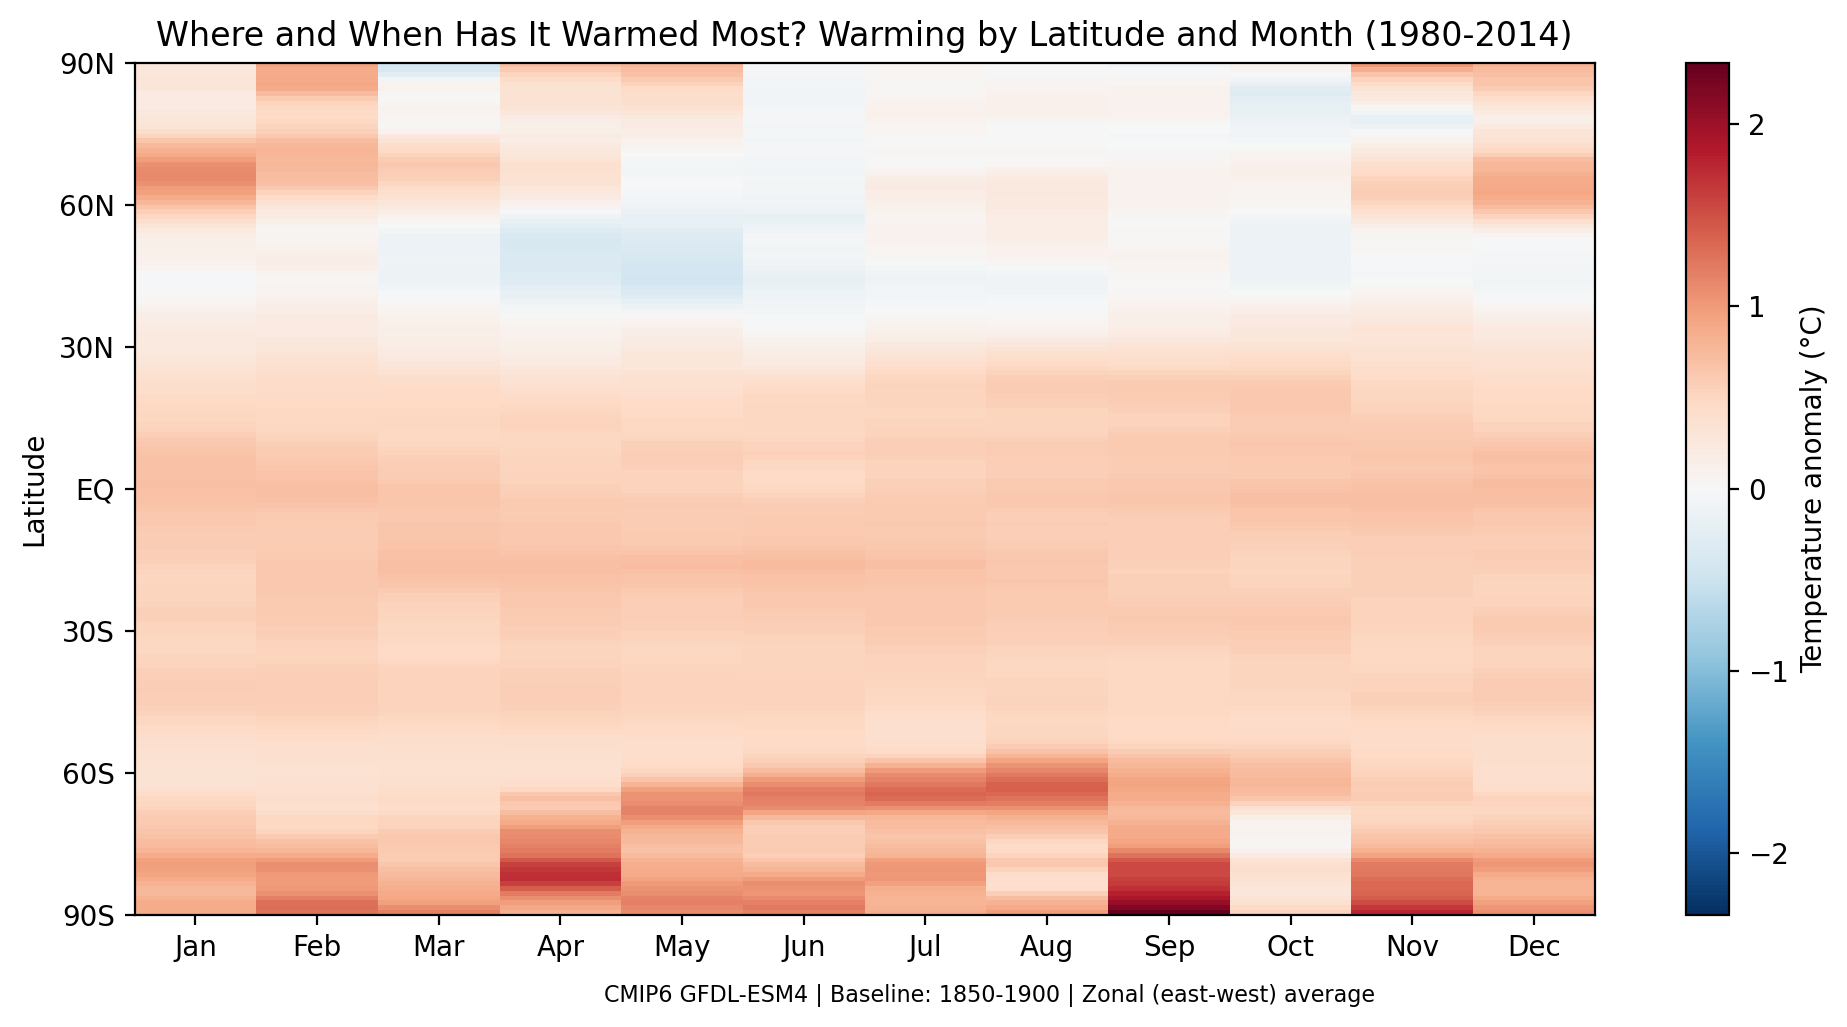

Data behind this chart, as committed beside it:
lat, Jan, Feb, Mar, Apr, May, Jun, Jul, Aug, Sep, Oct, Nov, Dec
-89.5, 0.859, 1.275, 1.18, 0.826, 1.111, 1.181, 0.851, 0.98, 2.337, 0.546, 1.781, 1.067
-88.5, 0.862, 1.299, 1.09, 0.899, 1.141, 1.228, 0.813, 0.893, 2.172, 0.462, 1.656, 1.038
-87.5, 0.864, 1.286, 0.967, 0.979, 1.177, 1.186, 0.79, 0.818, 2.031, 0.38, 1.522, 0.96
-86.5, 0.82, 1.179, 0.902, 1.082, 1.166, 1.111, 0.787, 0.723, 1.906, 0.313, 1.422, 0.862
-85.5, 0.766, 1.067, 0.889, 1.208, 1.089, 1.037, 0.805, 0.578, 1.82, 0.263, 1.351, 0.797
-84.5, 0.754, 1.018, 0.856, 1.414, 1.058, 1.058, 0.845, 0.425, 1.704, 0.276, 1.336, 0.795
-83.5, 0.816, 0.996, 0.822, 1.606, 1.017, 1.088, 0.965, 0.395, 1.629, 0.316, 1.335, 0.797
-82.5, 0.871, 0.989, 0.778, 1.721, 0.943, 1.001, 1.038, 0.428, 1.597, 0.345, 1.299, 0.817
-81.5, 0.919, 1.012, 0.733, 1.714, 0.887, 0.867, 1.018, 0.439, 1.545, 0.379, 1.258, 0.89
-80.5, 0.966, 1.063, 0.702, 1.667, 0.868, 0.792, 1.032, 0.533, 1.551, 0.411, 1.239, 0.984
-79.5, 0.985, 1.08, 0.657, 1.59, 0.85, 0.725, 1.013, 0.625, 1.536, 0.396, 1.207, 1.027
-78.5, 0.958, 1.003, 0.597, 1.445, 0.82, 0.644, 0.95, 0.623, 1.428, 0.321, 1.116, 0.992
-77.5, 0.858, 0.876, 0.597, 1.266, 0.737, 0.583, 0.803, 0.521, 1.263, 0.19, 0.945, 0.884
-76.5, 0.797, 0.781, 0.613, 1.215, 0.682, 0.603, 0.753, 0.465, 1.121, 0.107, 0.825, 0.804
-75.5, 0.747, 0.721, 0.619, 1.179, 0.702, 0.596, 0.714, 0.446, 0.98, 0.043, 0.741, 0.75
-74.5, 0.714, 0.683, 0.629, 1.147, 0.75, 0.592, 0.677, 0.497, 0.916, 0.027, 0.686, 0.717
-73.5, 0.679, 0.606, 0.631, 1.113, 0.776, 0.596, 0.643, 0.582, 0.888, 0.061, 0.645, 0.678
-72.5, 0.65, 0.525, 0.602, 1.081, 0.82, 0.581, 0.677, 0.659, 0.887, 0.079, 0.607, 0.637
-71.5, 0.628, 0.488, 0.538, 0.974, 0.883, 0.575, 0.722, 0.707, 0.867, 0.069, 0.56, 0.608
-70.5, 0.616, 0.488, 0.517, 0.885, 0.983, 0.623, 0.742, 0.75, 0.808, 0.097, 0.52, 0.58
-69.5, 0.611, 0.475, 0.513, 0.829, 1.082, 0.756, 0.785, 0.829, 0.755, 0.174, 0.505, 0.544
-68.5, 0.573, 0.418, 0.468, 0.726, 1.152, 0.93, 0.91, 0.931, 0.742, 0.276, 0.483, 0.509
-67.5, 0.529, 0.381, 0.429, 0.618, 1.165, 1.105, 1.061, 1.073, 0.763, 0.392, 0.497, 0.5
-66.5, 0.506, 0.397, 0.439, 0.625, 1.087, 1.166, 1.222, 1.192, 0.825, 0.533, 0.547, 0.527
-65.5, 0.483, 0.415, 0.467, 0.695, 1.041, 1.183, 1.326, 1.271, 0.862, 0.657, 0.593, 0.534
-64.5, 0.426, 0.399, 0.442, 0.628, 1.048, 1.225, 1.357, 1.341, 0.874, 0.718, 0.591, 0.476
-63.5, 0.379, 0.382, 0.41, 0.49, 0.96, 1.194, 1.328, 1.393, 0.909, 0.748, 0.584, 0.434
-62.5, 0.361, 0.377, 0.398, 0.421, 0.803, 1.094, 1.233, 1.379, 0.936, 0.776, 0.584, 0.423
-61.5, 0.346, 0.365, 0.385, 0.385, 0.658, 0.986, 1.163, 1.304, 0.918, 0.771, 0.569, 0.414
-60.5, 0.337, 0.353, 0.373, 0.368, 0.556, 0.85, 1.105, 1.225, 0.873, 0.745, 0.541, 0.399
-59.5, 0.339, 0.348, 0.369, 0.367, 0.499, 0.722, 0.991, 1.146, 0.823, 0.725, 0.516, 0.392
-58.5, 0.351, 0.358, 0.374, 0.373, 0.471, 0.629, 0.833, 1.056, 0.776, 0.701, 0.496, 0.396
-57.5, 0.362, 0.367, 0.375, 0.375, 0.448, 0.56, 0.671, 0.941, 0.734, 0.667, 0.48, 0.403
-56.5, 0.369, 0.373, 0.375, 0.377, 0.431, 0.513, 0.545, 0.799, 0.668, 0.62, 0.465, 0.408
-55.5, 0.38, 0.388, 0.386, 0.391, 0.427, 0.486, 0.467, 0.678, 0.588, 0.569, 0.458, 0.414
-54.5, 0.387, 0.401, 0.396, 0.403, 0.427, 0.474, 0.426, 0.596, 0.526, 0.521, 0.449, 0.414
-53.5, 0.398, 0.418, 0.408, 0.416, 0.429, 0.467, 0.406, 0.545, 0.49, 0.486, 0.44, 0.416
-52.5, 0.417, 0.441, 0.425, 0.434, 0.44, 0.465, 0.395, 0.514, 0.471, 0.469, 0.441, 0.428
-51.5, 0.444, 0.468, 0.45, 0.458, 0.459, 0.473, 0.394, 0.503, 0.468, 0.464, 0.451, 0.448
-50.5, 0.471, 0.489, 0.47, 0.478, 0.474, 0.48, 0.394, 0.495, 0.467, 0.453, 0.458, 0.467
-49.5, 0.494, 0.508, 0.486, 0.498, 0.489, 0.484, 0.396, 0.487, 0.464, 0.446, 0.469, 0.488
-48.5, 0.51, 0.526, 0.5, 0.516, 0.499, 0.487, 0.405, 0.485, 0.466, 0.449, 0.487, 0.51
-47.5, 0.53, 0.549, 0.518, 0.537, 0.513, 0.504, 0.431, 0.499, 0.476, 0.465, 0.51, 0.537
-46.5, 0.548, 0.563, 0.531, 0.55, 0.519, 0.523, 0.458, 0.516, 0.489, 0.486, 0.536, 0.561
-45.5, 0.567, 0.573, 0.539, 0.566, 0.531, 0.538, 0.48, 0.532, 0.498, 0.504, 0.554, 0.582
-44.5, 0.579, 0.579, 0.545, 0.575, 0.542, 0.543, 0.491, 0.53, 0.489, 0.508, 0.554, 0.591
-43.5, 0.583, 0.581, 0.542, 0.575, 0.54, 0.536, 0.495, 0.521, 0.478, 0.508, 0.548, 0.591
-42.5, 0.586, 0.58, 0.543, 0.572, 0.538, 0.534, 0.502, 0.516, 0.476, 0.512, 0.547, 0.591
-41.5, 0.582, 0.578, 0.547, 0.567, 0.539, 0.536, 0.512, 0.514, 0.48, 0.52, 0.544, 0.591
-40.5, 0.575, 0.575, 0.548, 0.562, 0.54, 0.533, 0.52, 0.512, 0.484, 0.526, 0.535, 0.587
-39.5, 0.563, 0.567, 0.543, 0.554, 0.532, 0.528, 0.527, 0.505, 0.484, 0.524, 0.522, 0.568
-38.5, 0.556, 0.563, 0.535, 0.552, 0.525, 0.528, 0.534, 0.504, 0.484, 0.521, 0.511, 0.552
-37.5, 0.543, 0.552, 0.514, 0.546, 0.513, 0.527, 0.538, 0.505, 0.489, 0.522, 0.497, 0.535
-36.5, 0.521, 0.536, 0.488, 0.533, 0.5, 0.52, 0.535, 0.504, 0.49, 0.522, 0.482, 0.523
-35.5, 0.511, 0.528, 0.472, 0.524, 0.496, 0.519, 0.542, 0.515, 0.501, 0.53, 0.479, 0.522
-34.5, 0.508, 0.529, 0.466, 0.518, 0.497, 0.522, 0.553, 0.529, 0.518, 0.549, 0.486, 0.528
-33.5, 0.511, 0.54, 0.472, 0.52, 0.505, 0.525, 0.564, 0.543, 0.541, 0.567, 0.497, 0.538
-32.5, 0.508, 0.545, 0.48, 0.535, 0.519, 0.536, 0.584, 0.555, 0.561, 0.575, 0.498, 0.548
-31.5, 0.51, 0.554, 0.492, 0.56, 0.531, 0.546, 0.598, 0.558, 0.573, 0.585, 0.503, 0.568
-30.5, 0.517, 0.572, 0.502, 0.575, 0.543, 0.558, 0.605, 0.562, 0.588, 0.6, 0.516, 0.59
... 120 more rows
